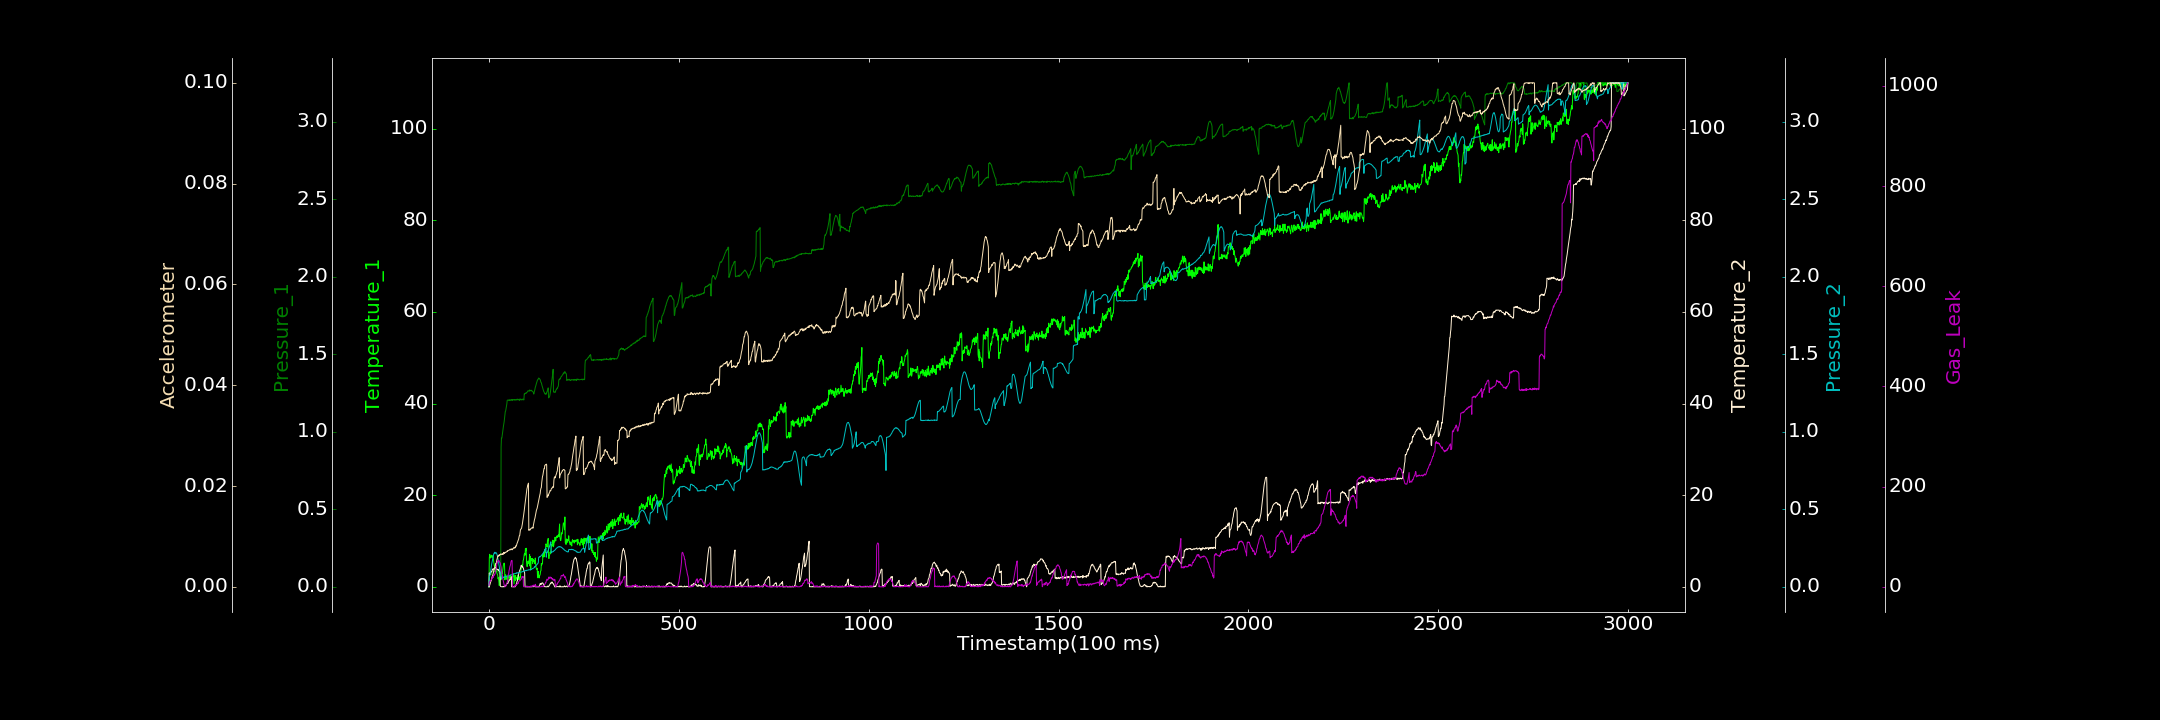

Values plotted in this chart, from the file beside it:
0.000000000, 0.000000000, 0.000000000, 0.000000000, 0.000000000, 0.000011543, 2.697108996
1, 6.33, 0.07685, 3.013, 0.06088, 0.000000000, 9.536
2, 7.092, 0.0733, 2.592, 0.06985, 0.0003326, 9.935
3, 6.371, 0.07701, 3.001, 0.08278, 0.0005291, 11.66
4, 6.27, 0.07837, 3.134, 0.09697, 0.0008449, 11.3
5, 6.769, 0.0837, 3.124, 0.1104, 0.001137, 13.26
6, 6.746, 0.08149, 3.211, 0.1284, 0.001157, 14.06
7, 6.907, 0.08069, 3.383, 0.144, 0.001479, 15.24
8, 6.407, 0.09317, 3.413, 0.1568, 0.001936, 17.7
9, 6.751, 0.09406, 3.818, 0.1729, 0.002096, 17.47
10, 6.742, 0.09745, 3.871, 0.1843, 0.002362, 20.36
11, 6.494, 0.09876, 3.749, 0.1939, 0.002627, 18.57
12, 5.813, 0.1017, 3.902, 0.2045, 0.002848, 21.98
13, 5.089, 0.1055, 3.974, 0.2135, 0.003351, 23.71
14, 4.616, 0.1057, 3.993, 0.2185, 0.003494, 22.94
15, 4.472, 0.106, 3.993, 0.2228, 0.003737, 25.21
16, 3.302, 0.1066, 4.139, 0.2134, 0.004039, 25.34
17, 4.953, 0.1098, 4.247, 0.2185, 0.004323, 30.02
18, 3.365, 0.1102, 4.186, 0.2224, 0.004629, 33.96
19, 3.577, 0.109, 4.114, 0.2196, 0.004598, 36.34
20, 3.255, 0.1091, 3.864, 0.2161, 0.005023, 40.1
21, 2.971, 0.1075, 3.813, 0.2101, 0.005418, 47.24
22, 2.739, 0.1019, 3.74, 0.2015, 0.00566, 47.54
23, 2.609, 0.1036, 3.849, 0.191, 0.006122, 51.49
24, 1.754, 0.09902, 3.787, 0.1751, 0.006003, 50.84
25, 1.998, 0.09693, 3.577, 0.164, 0.00624, 52.04
26, 1.346, 0.09118, 3.676, 0.1476, 0.006277, 52.73
27, 0.2969, 0.08596, 3.418, 0.1292, 0.006153, 51.39
28, 0.635, 0.08729, 3.405, 0.115, 0.006383, 49.03
29, 2.079, 0.08429, 3.095, 0.09965, 0.006311, 48.75
30, 2.275, 0.07874, 0.1575, 0.08527, 0.006365, 46.24
31, 1.672, 0.08061, 0.04744, 0.07368, 0.006535, 42.43
32, 1.534, 0.9013, 0.03121, 0.06556, 0.006374, 39.32
33, 2.693, 0.9593, 0.000000000, 0.05637, 0.006448, 31.92
34, 3.261, 0.9589, 0.000000000, 0.05228, 0.006525, 28.1
35, 2.844, 0.9785, 0.03609, 0.05636, 0.006474, 23.99
36, 3.463, 0.9975, 0.000000000, 0.05815, 0.006557, 20.23
37, 4.103, 1.015, 0.000000000, 0.06044, 0.006394, 13.98
38, 4.681, 1.033, 0.1088, 0.0622, 0.006675, 11.05
39, 5.082, 1.048, 0.000000000, 0.06056, 0.006844, 7.791
40, 5.18, 1.063, 0.0832, 0.06333, 0.006592, 3.685
41, 4.975, 1.087, 0.02703, 0.06204, 0.006838, 3.102
42, 1.506, 1.103, 0.03238, 0.0651, 0.006695, 0.6574
43, 2.085, 1.129, 0.2253, 0.06601, 0.006815, 0.04723
44, 2.621, 1.134, 0.1578, 0.06641, 0.006883, 1.608
45, 2.285, 1.148, 0.3308, 0.06742, 0.006853, 2.336
46, 2.275, 1.161, 0.5682, 0.0678, 0.006915, 4.047
47, 1.606, 1.177, 0.6249, 0.06691, 0.006941, 6.566
48, 1.997, 1.201, 0.7128, 0.06763, 0.007114, 9.276
49, 1.757, 1.204, 0.7891, 0.06929, 0.007016, 12.41
50, 2.336, 1.204, 0.7498, 0.07109, 0.007193, 19.36
51, 2.326, 1.204, 1.023, 0.07071, 0.007214, 25.19
52, 2.348, 1.205, 1.142, 0.07181, 0.007224, 26.2
53, 1.598, 1.201, 1.501, 0.07301, 0.007286, 32.36
54, 1.946, 1.205, 1.478, 0.0739, 0.007308, 35.27
55, 2.252, 1.201, 1.493, 0.07482, 0.007304, 40.09
56, 1.934, 1.206, 1.625, 0.0763, 0.007484, 42.4
57, 2.515, 1.204, 1.632, 0.07692, 0.007343, 44.45
58, 1.903, 1.204, 1.857, 0.07481, 0.007388, 49.86
59, 2.27, 1.206, 2.183, 0.07604, 0.007524, 51.67
60, 2.022, 1.203, 0.000000000, 0.07777, 0.007471, 52.69
... 2,939 more rows
